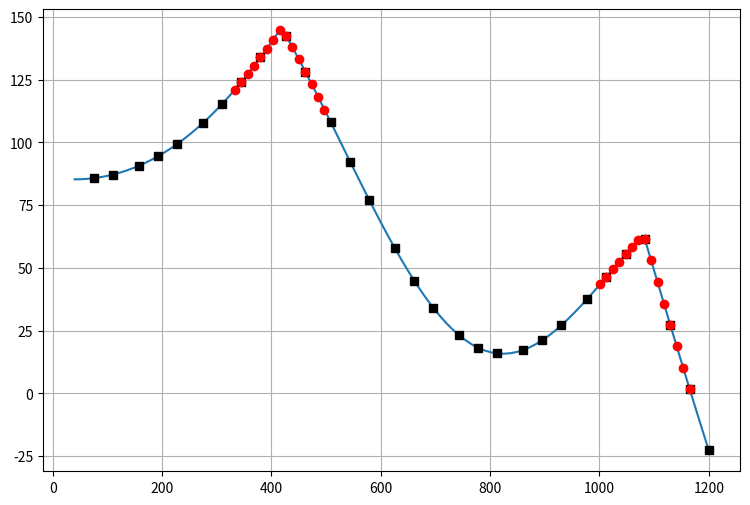

This figure's Python source:
import numpy as np
from scipy.signal import find_peaks


class Compressor:
    def __init__(self, freqs: np.ndarray, complex_fr: np.ndarray,
                 max_size: int, use_alg: int):
        """
        Callable object which is used to compress FR data for further 
        optimization.

        Parameters
        ----------
        freqs : np.ndarray
            Array of frequencies in FR.
        complex_fr : np.ndarray
            Complex amplitudes of given FR.
        max_size : int
            Maximal array size which can be used in optimization.
        use_alg : int
            Type of compression algorighm: 
                0 - uniformly distributed,
                1 - only the highest points from all peaks,
                2 - Not implemented yet.

        Returns
        -------
        None

        """
        assert freqs.size == complex_fr.size
        self.size = freqs.size
        self.freqs = freqs
        self.complex_fr = complex_fr
        self.max_size = max_size
        self.alg = use_alg
    
    def __call__(self, desired_size: int) -> (np.ndarray, np.ndarray):
        if desired_size > self.max_size:
            raise ValueError(f'Desired size of compressed data must be lower than {self.max_size+1}')
        
        bool_mask = np.zeros(self.size, dtype=bool)
        
        if self.alg == 0:
            step = self.size / desired_size
            
            current = 0.0
            while current < self.size:
                bool_mask[int(current)] = True
                current += step
            
            if np.sum(bool_mask) > desired_size:
                bool_mask[0] = False
                    
            
        elif self.alg == 1:
            # TODO: more univesal peaks' width detection
            freq_step = self.freqs[1] - self.freqs[0]
            dst = int(75/freq_step) # peaks width is around 75 Hz
            idx = find_peaks(np.abs(self.complex_fr), height=3, distance=dst)[0]
            npeaks = idx.size
            
            pts = desired_size - npeaks
            
            layers = pts // (npeaks * 2)
            
            left_idx = idx - layers
            right_idx = idx + layers
            
            left_idx[left_idx < 0] = 0
            right_idx[right_idx + 1 > self.size] = self.size
            
            for i in range(npeaks):
                bool_mask[left_idx[i]:right_idx[i]+1] = True
                
            diff = desired_size - np.sum(bool_mask)
            
            while diff != 0: # breaks when they collide
                for i in range(npeaks-1):
                    if right_idx[i] < left_idx[i+1]:
                        right_idx[i] += 1
                        diff -= 1
                        bool_mask[right_idx[i]+1] = True
                    if diff == 0:
                        break
                    
                if diff == 0:
                    break
                
                if right_idx[-1] + 1 < self.size:
                    right_idx[-1] += 1
                    diff -= 1
                    bool_mask[right_idx[-1]] = True
                
                elif left_idx[0] - 1 > 0:
                    left_idx[0] -= 1
                    diff -= 1
                    bool_mask[left_idx[0]] = True
            
            
        return self.freqs[bool_mask], self.complex_fr[bool_mask]


if __name__ == '__main__':
    import matplotlib.pyplot as plt
    N = 100
    x = np.linspace(0, 10, N)
    # y = -np.abs(np.sin(np.exp(-0.03*x**2)*7.) - 0.01) - x**3*0.0012 + 1.5
    y = -np.abs(np.sin(np.exp(-0.01*x**2)*7.) - 0.01) - x**3*0.0012 + 1.5
    y *= 100
    x = np.linspace(40, 1200, N)
    
    plt.plot(x,y, figure=plt.figure(figsize=(9.0, 6.0), dpi=300))
    
    cm = Compressor(x, y, N, 1)
    n = 30
    x_, y_ = cm(n)
    
    
    cm = Compressor(x, y, N, 0)
    x__, y__ = cm(n)
    plt.plot(x__, y__, 'ks')
    plt.plot(x_, y_, 'ro')
    
    ax = plt.gca()
    ax.grid('on')
    # plt.savefig('comp_example.png', bbox_inches='tight')
    